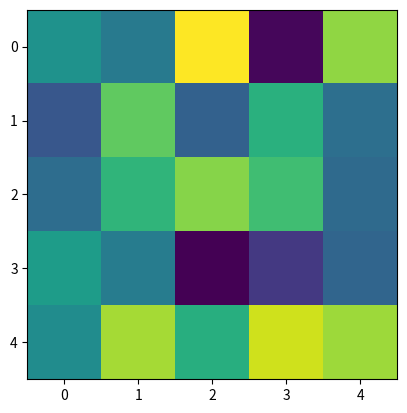

Write the Python code that produced this figure.
import numpy as np
import matplotlib.pyplot as plt
from typing import Tuple, Optional

"""
Пошук мінімального елемента (індекс і значення) в двомірному масиві з nm елементів.
"""


def min_matrix(matrix: np.ndarray) -> Tuple[
                            Optional[float], Tuple[
                                Optional[int], Optional[int]]]:
    if matrix.shape == (0,):
        return None, (None, None)
    least: Optional[float] = None
    pos: Optional[int, int] = (None, None)
    for i, column in enumerate(matrix):
        for j, element in enumerate(column):
            if not np.isnan(element) \
                    and (least is None or element < least):
                least, pos = element, (i, j)
    return least, pos


if __name__ == "__main__":
    cur: np.ndarray = np.random.rand(5, 5)
    print(cur)
    plt.imshow(cur)
    plt.show()
    print(min_matrix(cur))
